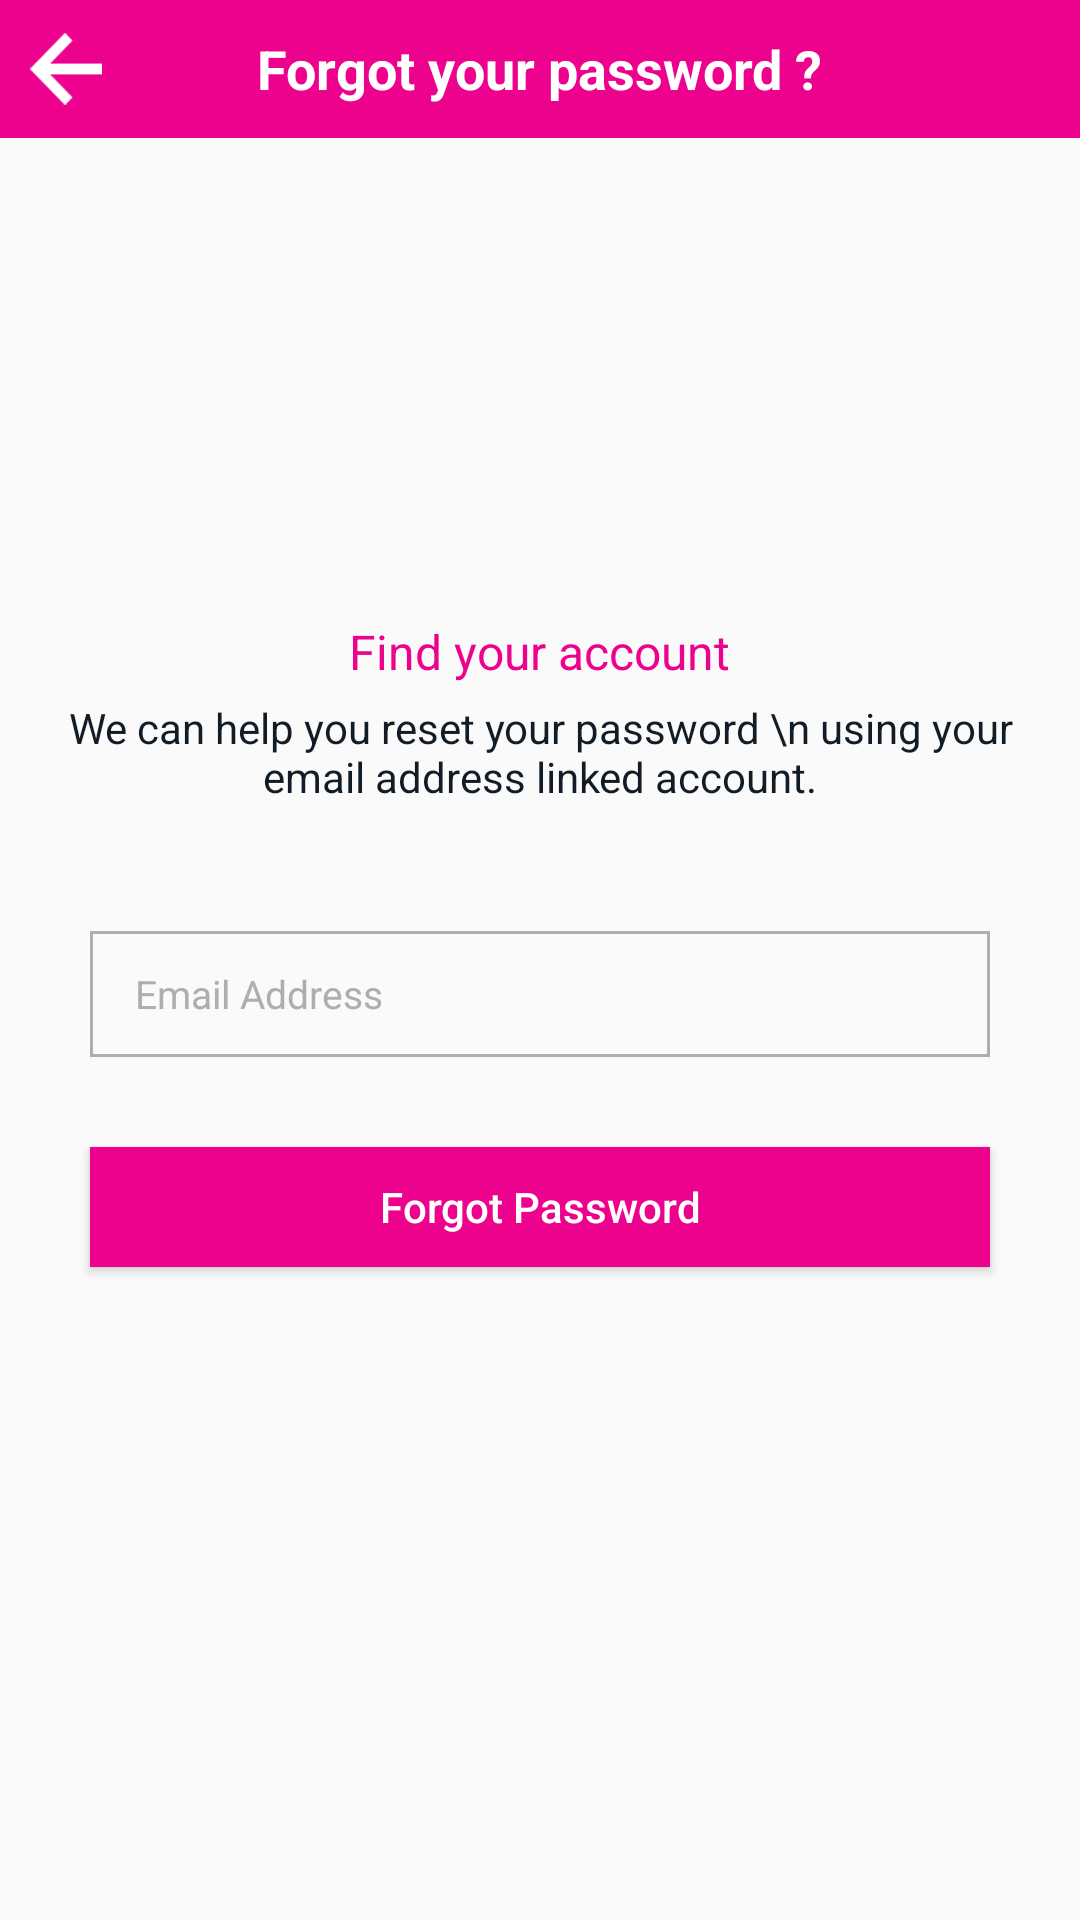

Here is an Android app screen rendered from its layout file. Give the layout XML and the strings, colors and styles it references.
<!-- AndroidManifest.xml: application theme AppTheme -->
<!-- res/layout/activity_forgot_password.xml -->
<?xml version="1.0" encoding="utf-8"?>
<LinearLayout xmlns:android="http://schemas.android.com/apk/res/android"
    xmlns:tools="http://schemas.android.com/tools"
    android:layout_width="match_parent"
    android:layout_height="match_parent"
    android:weightSum="1"
    android:orientation="vertical">

    <FrameLayout
        xmlns:android="http://schemas.android.com/apk/res/android"
        android:layout_width="match_parent"
        android:layout_height="46dp"
        android:background="#EC028D"
        >
        <ImageView
            android:layout_width="24dp"
            android:layout_height="24dp"
            android:id="@+id/back"
            android:layout_marginLeft="10dp"
            android:layout_gravity="center|left"
            android:background="@drawable/arrow"/>
        <TextView
            android:layout_width="wrap_content"
            android:layout_height="wrap_content"
            android:text="Forgot your password ?"
            android:textAlignment="center"
            android:id="@+id/Parentsapp"
            android:padding="5dp"
            android:textStyle="bold"
            android:textSize="18sp"
            android:layout_gravity="center"
            android:textColor="@color/colorWhite" />
    </FrameLayout>

    <LinearLayout
        android:layout_width="match_parent"
        android:layout_height="0dp"
        android:orientation="vertical"
        android:gravity="bottom|center"
        android:layout_weight="0.4">


        <LinearLayout
            android:layout_width="match_parent"
            android:layout_height="wrap_content"
            android:padding="10dp"
            android:gravity="center"
            android:orientation="vertical">
            <TextView
                android:layout_width="wrap_content"
                android:layout_height="wrap_content"
                android:text="Find your account"
                android:textSize="16sp"
                android:gravity="center"

                android:textColor="#EC028D"/>
            <TextView
                android:layout_width="wrap_content"
                android:layout_height="wrap_content"
                android:text="We can help you reset your password \n using your email address linked account."
                android:textSize="14sp"
                android:gravity="center"
android:layout_margin="5dp"
                android:textColor="@color/blackscreen"/>


        </LinearLayout>
    </LinearLayout>


    <LinearLayout
        android:layout_width="match_parent"
        android:layout_height="0dp"
        android:weightSum="1"
        android:padding="7dp"
        android:orientation="vertical"
        android:layout_weight="0.6">
        <EditText
            android:layout_width="300dp"
            android:layout_height="42dp"
            android:hint="Email Address"
            android:textSize="13sp"
            android:inputType="text"
            android:maxLines="1"
            android:paddingLeft="15dp"
            android:textColorHint="#AEAEAE"
            android:layout_gravity="center"
            android:layout_marginTop="20dp"
            android:textAllCaps="false"
            android:background="@drawable/rounded_border"

            />
        <Button
            android:layout_width="300dp"
            android:layout_height="40dp"
            android:layout_gravity="center"
           android:layout_marginTop="30dp"
            android:id="@+id/next"
            android:text="Forgot Password"
            android:textColor="@color/colorWhite"
            android:textAllCaps="false"
            android:background="#EC028D"

            />

    </LinearLayout>
</LinearLayout>
<!-- resources referenced by this layout -->
<resources>
  <color name="blackscreen">#121C26</color>
  <color name="colorWhite">#ffffff</color>
  <!-- drawable arrow: png bitmap (drawable, 4106 bytes) -->
  <!-- drawable rounded_border (drawable) -->
  <?xml version="1.0" encoding="utf-8"?>
  <shape xmlns:android="http://schemas.android.com/apk/res/android"
      android:shape="rectangle">
  
      <stroke android:width="1dp" android:color="#AEAEAE" />
      <padding android:left="2dp"
          android:top="2dp"
          android:right="2dp"
          android:bottom="2dp"/>
                         />
  </shape>
  <style name="AppTheme" parent="Theme.AppCompat.Light.NoActionBar">"
          
  
          <item name="colorPrimary">@color/colorPrimary</item>
          <item name="colorPrimaryDark">@color/colorAccent</item>
          <item name="colorAccent">@color/colorAccent</item>
          <item name="drawerArrowStyle">@style/DrawerArrowStyle</item>
  
      </style>
  <color name="colorPrimary">#3F51B5</color>
  <color name="colorAccent">#FF4081</color>
  <style name="DrawerArrowStyle" parent="@style/Widget.AppCompat.DrawerArrowToggle">
          <item name="spinBars">true</item>
          <item name="color">@android:color/white</item>
      </style>
</resources>
